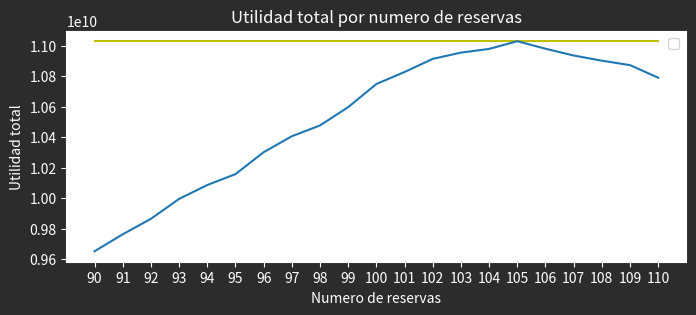
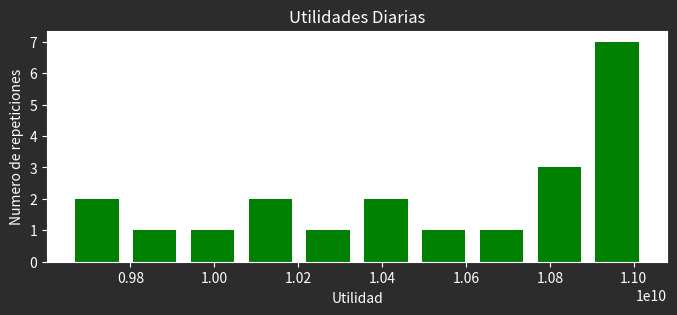

Here is the Python script that generated these plots, in order:
import random as r
import matplotlib.pyplot as plt
import numpy as np
from scipy.stats import t,sem

numeroSimulaciones=1000
costoHab=125000
utilidades=[]
multa=200000
reservasMin=90
reservasMax=110
capMaxima=100
utilidadHabs=[]
penalizacionesXCantidad=[]
utilidadxreservas=[]


for reservas in range(reservasMin,reservasMax+1):
    utilidadSim=0
    for simulacion in range(numeroSimulaciones+1):
        habitacionesUso=0
        costoVariable= round((r.random()*20000)+10000)        
        utilidad=0
        penalizaciones=0
        for persona in range(0,reservas+1):
            personallega=r.random()
            if (personallega>0.05) and (habitacionesUso<capMaxima) :
                costoPer=costoHab-costoVariable
                habitacionesUso+=1
                utilidad+= costoPer
            elif (personallega>0.05) and (habitacionesUso>=capMaxima):
                costoPer= costoHab-multa
                utilidad+= costoPer
                penalizaciones+=1
            elif (personallega<=0.05):
                utilidad+=costoHab
        utilidadSim+=utilidad
    utilidadHabs.append(utilidadSim)
    penalizacionesXCantidad.append(penalizaciones)
    print("El promedio de utilidades con",str(reservas),"reservas fue de", str(utilidadSim/numeroSimulaciones))
    utilidadxreservas.append(utilidadHabs)

mayorUtilidad= utilidadHabs.index(max(utilidadHabs))



#Grafica
labels = [str(x) for x in range(reservasMin,reservasMax+1)]
print("la mayor cantidad de reservas que puede aceptar son:", labels[mayorUtilidad])
ticks = range(len(utilidadHabs))
params = {"ytick.color" : "w",
          "xtick.color" : "w",
          "axes.labelcolor" : "w",
          "axes.edgecolor" : "w",
          "text.color": "w",
          "figure.facecolor": "#2c2c2c"}
plt.rcParams.update(params)
plt.figure(figsize=(8,3))

y_max=[np.max(utilidadHabs)]*len(utilidadHabs)
max_line= plt.plot(ticks, y_max, label="Max", color="y")

plt.plot(ticks, utilidadHabs)
plt.title("Utilidad total por numero de reservas")
plt.ylabel("Utilidad total")
plt.xlabel("Numero de reservas")
plt.legend("Utilidades", "Utilidad máxima")
plt.xticks(ticks, labels)
plt.show()
plt.clf()

#######################################################################################
resultados= np.array(utilidadxreservas[mayorUtilidad])
plt.figure(figsize=(8,3))
plt.title("Utilidades Diarias")
plt.ylabel("Numero de repeticiones")
plt.xlabel("Utilidad")
plt.hist(resultados, linewidth=1, rwidth=0.75, color="g")
plt.show()
plt.clf()
print(mayorUtilidad)

#######################################################################################

minimo= min(utilidadxreservas[mayorUtilidad])
maximo= max(utilidadxreservas[mayorUtilidad])
media=np.mean(np.array(utilidadxreservas[mayorUtilidad]))
mediana=np.median(np.array(utilidadxreservas[mayorUtilidad]))
desviacionEstandar= np.std(np.array(utilidadxreservas[mayorUtilidad]))

print("La minima utilidad diaria fue:", minimo)
print("La máxima utilidad diaria fue:", maximo)
print("La media de las utilidades diarias fue:",media)
print("La mediana de las utilidades diarias fue:",mediana)
print("La desviacion estandar de las utilidades diarias fue:",desviacionEstandar)

##########################################################################################

std_err= sem(utilidadxreservas[mayorUtilidad])
confidence =0.95
h= std_err * t.ppf((1+confidence)/2,numeroSimulaciones-1)
lim_inf=media-h
lim_sup=media+h
print("Valor de h:",h)
print("Intervalo de confianza para la media de las utilidades con una confianza del 95%: (",round(lim_inf,2),",",round(lim_sup,2), ")")
